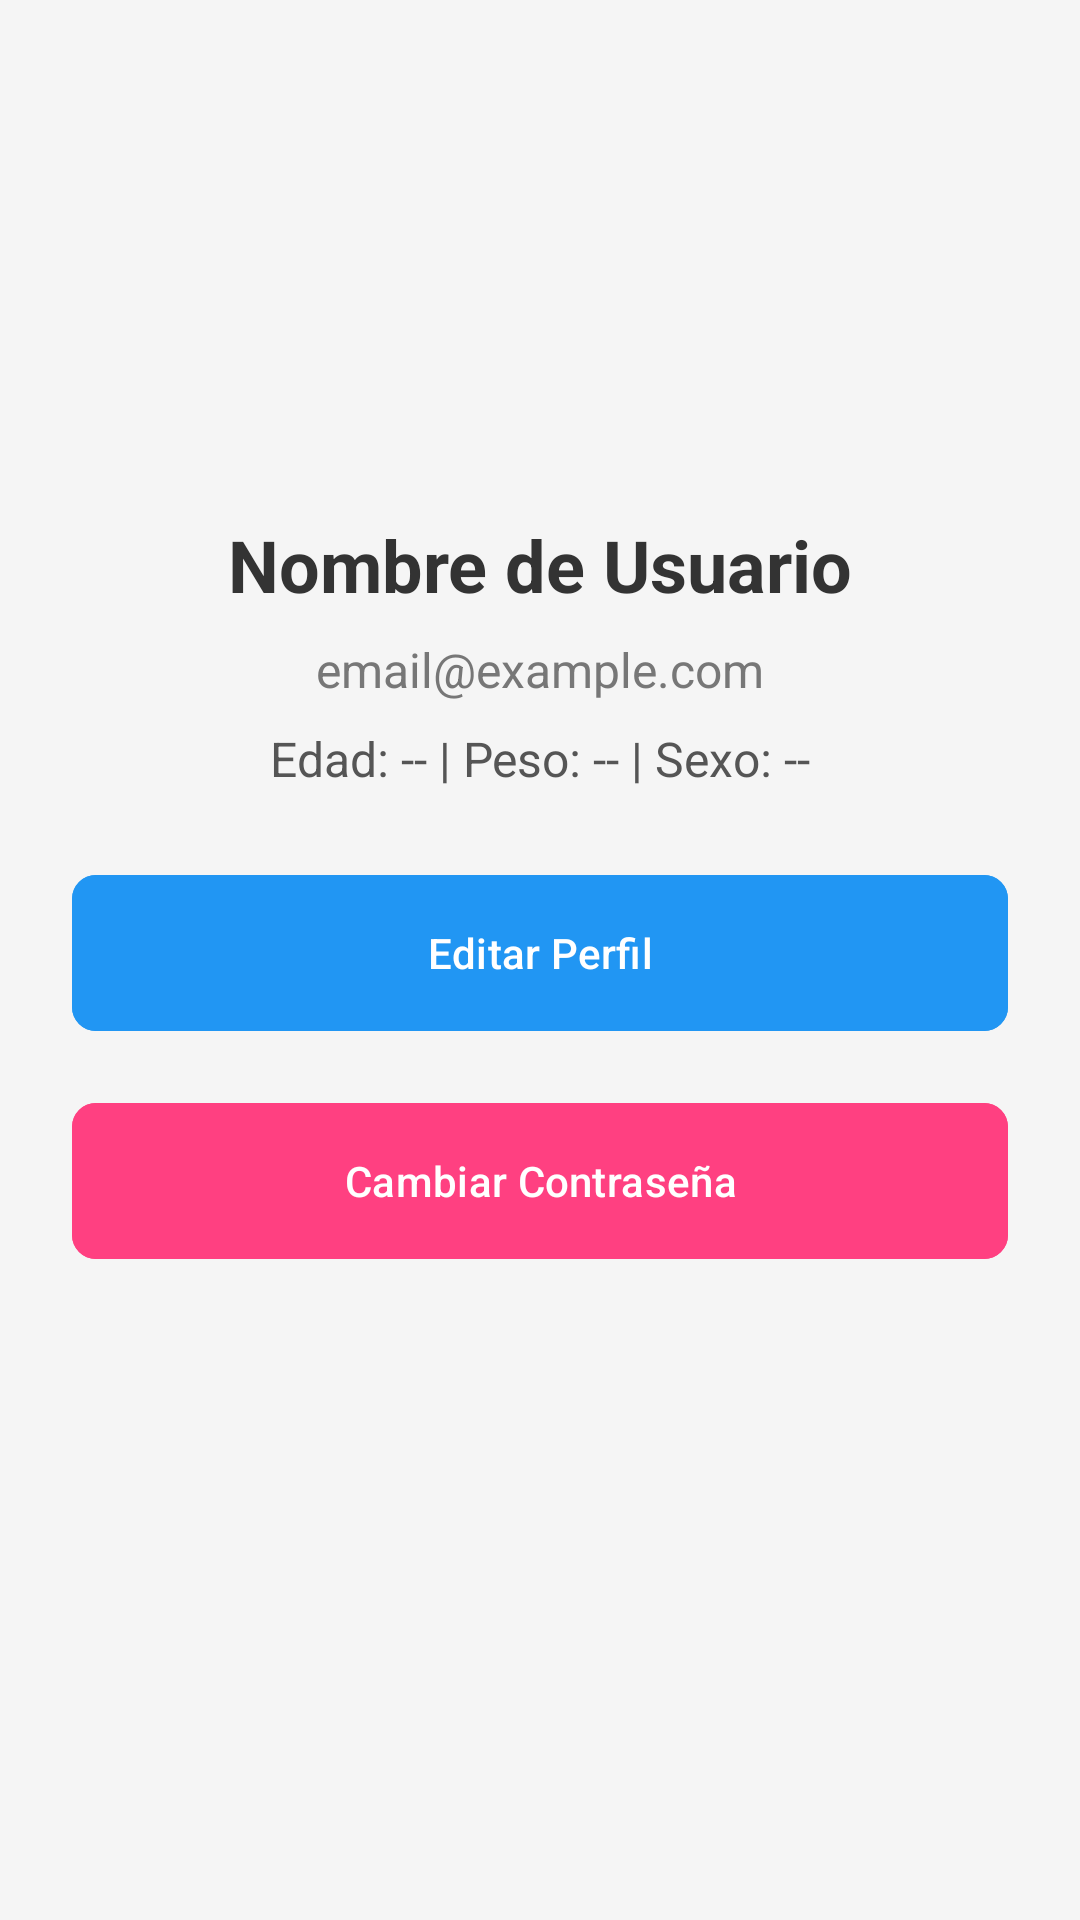

This screen was rendered from an Android layout file. Write that file and the resources it references.
<!-- AndroidManifest.xml: application theme Theme.MonteFit -->
<!-- res/layout/activity_perfil.xml -->
<?xml version="1.0" encoding="utf-8"?>
<androidx.constraintlayout.widget.ConstraintLayout xmlns:android="http://schemas.android.com/apk/res/android"
    xmlns:app="http://schemas.android.com/apk/res-auto"
    xmlns:tools="http://schemas.android.com/tools"
    android:layout_width="match_parent"
    android:layout_height="match_parent"
    android:padding="24dp"
    android:background="#f5f5f5"
    tools:context=".PerfilActivity">

    <ImageView
        android:id="@+id/imgAvatar"
        android:layout_width="100dp"
        android:layout_height="100dp"
        android:layout_marginTop="32dp"
        android:src="@mipmap/ic_launcher_round" 
        app:layout_constraintTop_toTopOf="parent"
        app:layout_constraintStart_toStartOf="parent"
        app:layout_constraintEnd_toEndOf="parent"/>

    <TextView
        android:id="@+id/tvNombrePerfil"
        android:layout_width="wrap_content"
        android:layout_height="wrap_content"
        android:layout_marginTop="16dp"
        android:text="Nombre de Usuario"
        android:textSize="24sp"
        android:textStyle="bold"
        android:textColor="#333"
        app:layout_constraintTop_toBottomOf="@id/imgAvatar"
        app:layout_constraintStart_toStartOf="parent"
        app:layout_constraintEnd_toEndOf="parent"/>
        
    <TextView
        android:id="@+id/tvEmailPerfil"
        android:layout_width="wrap_content"
        android:layout_height="wrap_content"
        android:layout_marginTop="8dp"
        android:text="email@example.com"
        android:textSize="16sp"
        android:textColor="#777"
        app:layout_constraintTop_toBottomOf="@id/tvNombrePerfil"
        app:layout_constraintStart_toStartOf="parent"
        app:layout_constraintEnd_toEndOf="parent"/>

    <TextView
        android:id="@+id/tvDetails"
        android:layout_width="wrap_content"
        android:layout_height="wrap_content"
        android:layout_marginTop="8dp"
        android:text="Edad: -- | Peso: -- | Sexo: --"
        android:textSize="16sp"
        android:textColor="#555"
        app:layout_constraintTop_toBottomOf="@id/tvEmailPerfil"
        app:layout_constraintStart_toStartOf="parent"
        app:layout_constraintEnd_toEndOf="parent"/>

    <com.google.android.material.button.MaterialButton
        android:id="@+id/btnEditarPerfil"
        android:layout_width="match_parent"
        android:layout_height="60dp"
        android:layout_marginTop="24dp"
        android:text="Editar Perfil"
        android:backgroundTint="#2196F3"
        app:cornerRadius="8dp"
        app:layout_constraintTop_toBottomOf="@id/tvDetails"
        app:layout_constraintStart_toStartOf="parent"
        app:layout_constraintEnd_toEndOf="parent"/>

    <com.google.android.material.button.MaterialButton
        android:id="@+id/btnCambiarContrasena"
        android:layout_width="match_parent"
        android:layout_height="60dp"
        android:layout_marginTop="16dp"
        android:text="Cambiar Contraseña"
        android:backgroundTint="#FF4081"
        app:cornerRadius="8dp"
        app:layout_constraintTop_toBottomOf="@id/btnEditarPerfil"
        app:layout_constraintStart_toStartOf="parent"
        app:layout_constraintEnd_toEndOf="parent"/>

</androidx.constraintlayout.widget.ConstraintLayout>
<!-- resources referenced by this layout -->
<resources>
  <style name="Theme.MonteFit" parent="Base.Theme.MonteFit" />
  <style name="Base.Theme.MonteFit" parent="Theme.Material3.DayNight.NoActionBar">
          <item name="colorPrimary">@color/accent_power</item>
          <item name="colorPrimaryDark">@color/accent_power</item>
          <item name="colorSecondary">@color/accent_gold</item>
          <item name="colorOnPrimary">@color/white</item>
          <item name="colorSurface">@color/bg_light_card</item>
          <item name="colorOnSurface">@color/text_light_primary</item>
          <item name="android:colorBackground">@color/bg_light_main</item>
          <item name="android:windowBackground">@color/bg_light_main</item>
          <item name="android:statusBarColor">@color/bg_light_main</item>
          <item name="android:navigationBarColor">@color/bg_light_main</item>
          <item name="android:textColorPrimary">@color/text_light_primary</item>
          <item name="android:textColorSecondary">@color/text_light_secondary</item>
          <item name="android:editTextColor">@color/text_light_primary</item>
          <item name="alertDialogTheme">@style/Theme.MonteFit.Dialog</item>
      </style>
  <color name="accent_power">#E94560</color>
  <color name="accent_gold">#F5A623</color>
  <color name="white">#FFFFFFFF</color>
  <color name="bg_light_card">#FFFFFF</color>
  <color name="text_light_primary">#1A1A2E</color>
  <color name="bg_light_main">#F5F7FA</color>
  <color name="text_light_secondary">#64748B</color>
  <style name="Theme.MonteFit.Dialog" parent="Theme.Material3.DayNight.Dialog">
          <item name="android:windowBackground">@color/bg_light_card</item>
          <item name="android:textColorPrimary">@color/text_light_primary</item>
          <item name="colorSurface">@color/bg_light_card</item>
          <item name="colorOnSurface">@color/text_light_primary</item>
      </style>
</resources>
